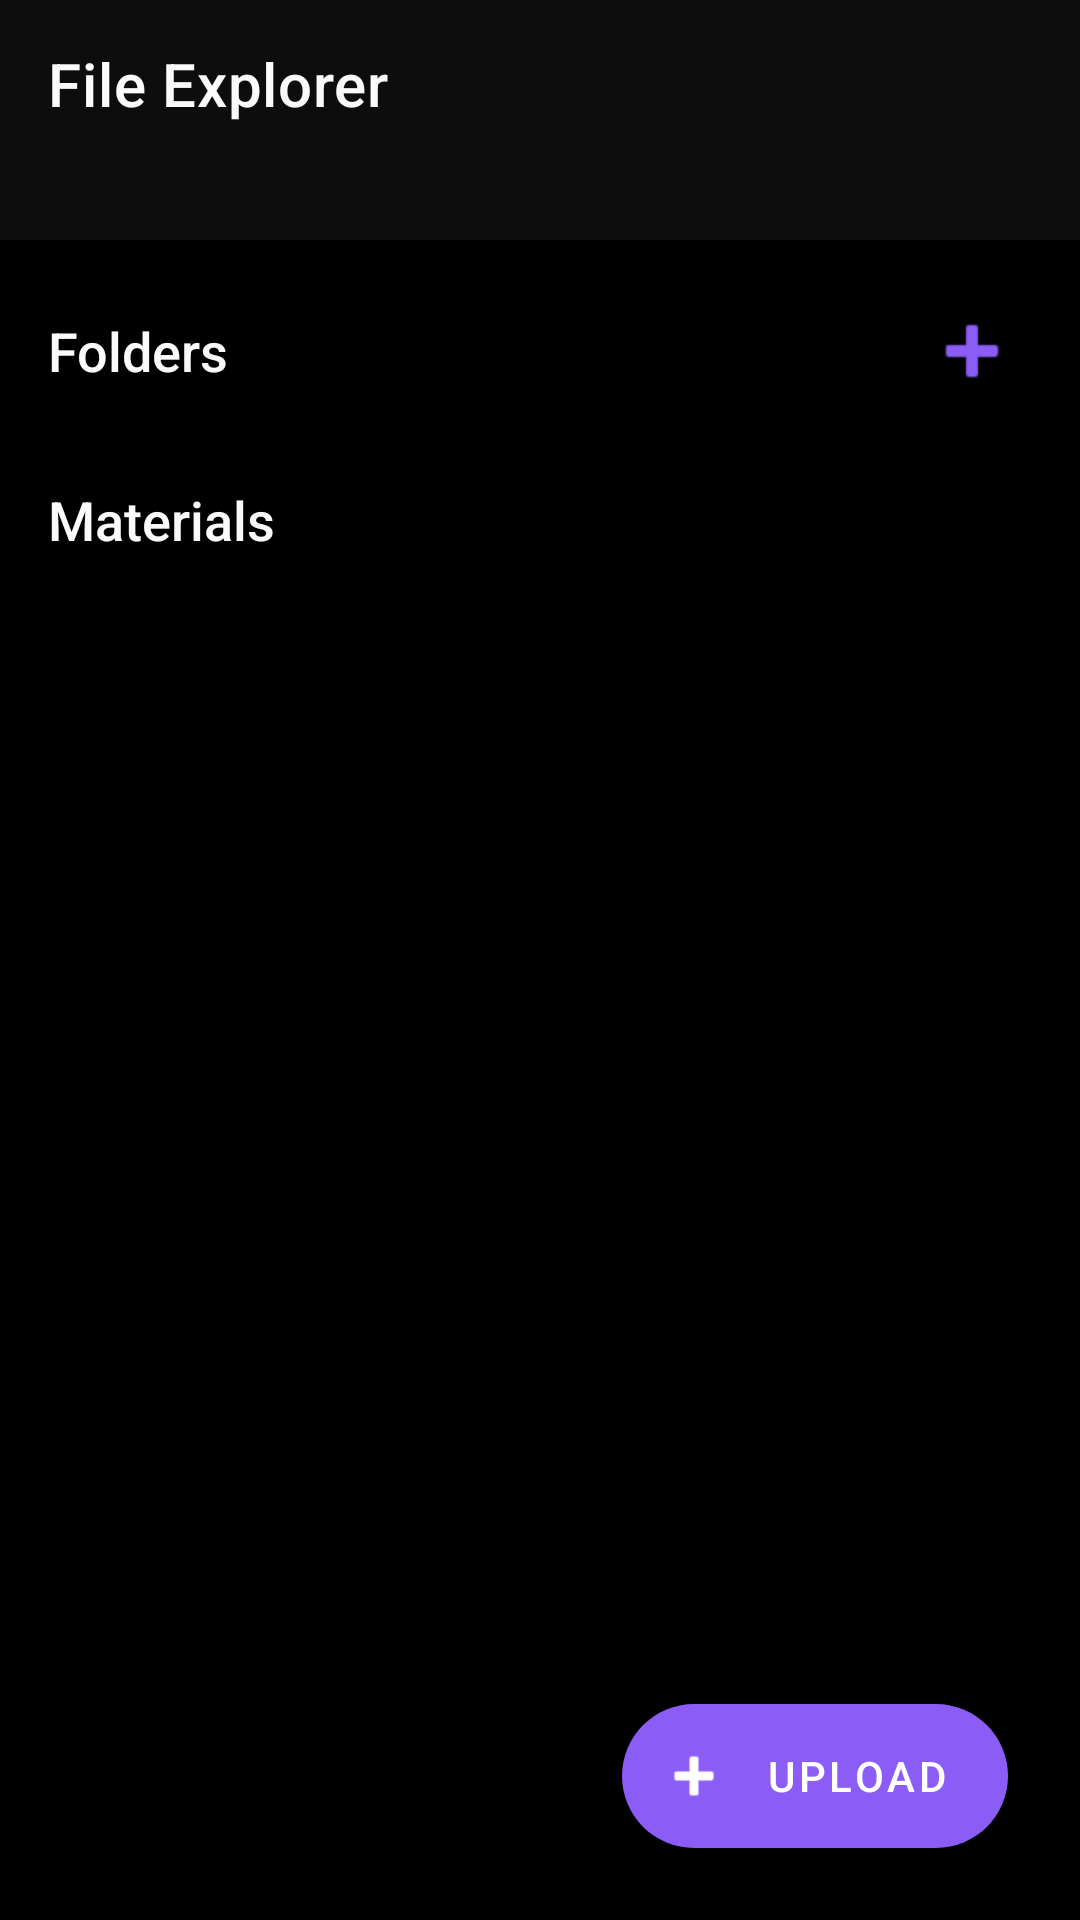

Here is an Android app screen rendered from its layout file. Give the layout XML and the strings, colors and styles it references.
<!-- AndroidManifest.xml: activity theme Theme.Notesphere.NoActionBar -->
<!-- res/layout/activity_folder_explorer.xml -->
<?xml version="1.0" encoding="utf-8"?>
<androidx.coordinatorlayout.widget.CoordinatorLayout xmlns:android="http://schemas.android.com/apk/res/android"
    xmlns:app="http://schemas.android.com/apk/res-auto"
    xmlns:tools="http://schemas.android.com/tools"
    android:layout_width="match_parent"
    android:layout_height="match_parent"
    android:background="@color/background">

    <LinearLayout
        android:layout_width="match_parent"
        android:layout_height="match_parent"
        android:orientation="vertical">

        <com.google.android.material.appbar.AppBarLayout
            android:layout_width="match_parent"
            android:layout_height="wrap_content"
            android:background="@color/surface"
            app:elevation="4dp">

            <androidx.appcompat.widget.Toolbar
                android:id="@+id/toolbar"
                android:layout_width="match_parent"
                android:layout_height="?attr/actionBarSize"
                app:title="File Explorer"
                app:navigationIcon="@drawable/ic_back" />
        </com.google.android.material.appbar.AppBarLayout>

        
        <HorizontalScrollView
            android:layout_width="match_parent"
            android:layout_height="wrap_content"
            android:scrollbars="none"
            android:paddingHorizontal="16dp"
            android:paddingVertical="12dp"
            android:background="@color/surface">
            
            <LinearLayout
                android:id="@+id/llBreadcrumbs"
                android:layout_width="wrap_content"
                android:layout_height="wrap_content"
                android:orientation="horizontal"
                android:gravity="center_vertical" />
        </HorizontalScrollView>

        <View
            android:layout_width="match_parent"
            android:layout_height="1dp"
            android:background="#1A000000" />

        <androidx.core.widget.NestedScrollView
            android:layout_width="match_parent"
            android:layout_height="match_parent"
            android:fillViewport="true">

            <LinearLayout
                android:layout_width="match_parent"
                android:layout_height="wrap_content"
                android:orientation="vertical"
                android:padding="16dp"
                android:paddingBottom="100dp">

                <LinearLayout
                    android:layout_width="match_parent"
                    android:layout_height="wrap_content"
                    android:orientation="horizontal"
                    android:gravity="center_vertical"
                    android:layout_marginBottom="8dp">
                    
                    <TextView
                        android:layout_width="0dp"
                        android:layout_height="wrap_content"
                        android:layout_weight="1"
                        android:fontFamily="sans-serif-medium"
                        android:text="Folders"
                        android:textColor="@color/ns_text_primary"
                        android:textSize="18sp" />

                    <ImageButton
                        android:id="@+id/btnNewFolder"
                        android:layout_width="40dp"
                        android:layout_height="40dp"
                        android:background="?attr/selectableItemBackgroundBorderless"
                        android:src="@android:drawable/ic_input_add"
                        app:tint="@color/primary" />
                </LinearLayout>

                <androidx.recyclerview.widget.RecyclerView
                    android:id="@+id/rvFolders"
                    android:layout_width="match_parent"
                    android:layout_height="wrap_content"
                    android:nestedScrollingEnabled="false"
                    android:layout_marginBottom="16dp"
                    tools:itemCount="1"
                    tools:listitem="@layout/item_folder" />

                <TextView
                    android:layout_width="wrap_content"
                    android:layout_height="wrap_content"
                    android:fontFamily="sans-serif-medium"
                    android:text="Materials"
                    android:textColor="@color/ns_text_primary"
                    android:textSize="18sp"
                    android:layout_marginBottom="12dp" />

                <androidx.recyclerview.widget.RecyclerView
                    android:id="@+id/rvMaterials"
                    android:layout_width="match_parent"
                    android:layout_height="wrap_content"
                    android:nestedScrollingEnabled="false"
                    tools:itemCount="3"
                    tools:listitem="@layout/item_material" />

            </LinearLayout>
        </androidx.core.widget.NestedScrollView>
    </LinearLayout>

    <com.google.android.material.floatingactionbutton.ExtendedFloatingActionButton
        android:id="@+id/fabUpload"
        android:layout_width="wrap_content"
        android:layout_height="wrap_content"
        android:layout_gravity="bottom|end"
        android:layout_margin="24dp"
        android:text="Upload"
        android:textColor="@android:color/white"
        app:backgroundTint="@color/primary"
        app:icon="@android:drawable/ic_input_add"
        app:iconTint="@android:color/white" />

</androidx.coordinatorlayout.widget.CoordinatorLayout>
<!-- res/layout/item_folder.xml (included above) -->
<?xml version="1.0" encoding="utf-8"?>
<com.google.android.material.card.MaterialCardView xmlns:android="http://schemas.android.com/apk/res/android"
    xmlns:app="http://schemas.android.com/apk/res-auto"
    android:layout_width="match_parent"
    android:layout_height="wrap_content"
    android:layout_marginHorizontal="16dp"
    android:layout_marginVertical="6dp"
    app:cardBackgroundColor="#1C1C1E"
    app:cardCornerRadius="14dp"
    app:cardElevation="2dp"
    app:strokeColor="#1A8B5CF6"
    app:strokeWidth="1dp">

    <LinearLayout
        android:layout_width="match_parent"
        android:layout_height="wrap_content"
        android:gravity="center_vertical"
        android:orientation="horizontal"
        android:padding="16dp">

        <TextView
            android:layout_width="wrap_content"
            android:layout_height="wrap_content"
            android:text="📂"
            android:textSize="24sp" />

        <TextView
            android:id="@+id/tvFolderName"
            android:layout_width="0dp"
            android:layout_height="wrap_content"
            android:layout_marginStart="16dp"
            android:layout_weight="1"
            android:text="Assignments"
            android:textColor="#F8FAFC"
            android:textSize="16sp"
            android:textStyle="bold" />

        <ImageView
            android:layout_width="20dp"
            android:layout_height="20dp"
            android:src="@android:drawable/ic_menu_more"
            app:tint="#94A3B8" />

    </LinearLayout>
</com.google.android.material.card.MaterialCardView>
<!-- res/layout/item_material.xml (included above) -->
<?xml version="1.0" encoding="utf-8"?>
<com.google.android.material.card.MaterialCardView xmlns:android="http://schemas.android.com/apk/res/android"
    xmlns:app="http://schemas.android.com/apk/res-auto"
    style="@style/CustomCardStyle"
    android:layout_width="match_parent"
    android:layout_height="wrap_content"
    android:layout_marginHorizontal="16dp"
    android:layout_marginVertical="8dp">

    <LinearLayout
        android:layout_width="match_parent"
        android:layout_height="wrap_content"
        android:gravity="center_vertical"
        android:orientation="horizontal"
        android:padding="16dp">

        <TextView
            android:id="@+id/tvTypeIcon"
            android:layout_width="40dp"
            android:layout_height="40dp"
            android:background="@drawable/circle_bg"
            android:backgroundTint="@color/surface"
            android:gravity="center"
            android:text="📄"
            android:textSize="20sp" />

        <LinearLayout
            android:layout_width="0dp"
            android:layout_height="wrap_content"
            android:layout_marginStart="16dp"
            android:layout_weight="1"
            android:orientation="vertical">

            <TextView
                android:id="@+id/tvTitle"
                android:layout_width="wrap_content"
                android:layout_height="wrap_content"
                android:text="Material Title"
                android:textColor="@color/text_primary"
                android:textSize="16sp"
                android:textStyle="bold" />

            <TextView
                android:id="@+id/tvDate"
                android:layout_width="wrap_content"
                android:layout_height="wrap_content"
                android:layout_marginTop="2dp"
                android:text="Uploaded on Oct 12, 2023"
                android:textColor="@color/text_secondary"
                android:textSize="14sp" />

        </LinearLayout>

        <ImageView
            android:layout_width="wrap_content"
            android:layout_height="wrap_content"
            android:src="@android:drawable/ic_media_play"
            app:tint="@color/primary" />

    </LinearLayout>

</com.google.android.material.card.MaterialCardView>
<!-- resources referenced by this layout -->
<resources>
  <color name="background">#000000</color>
  <color name="ns_text_primary">#F8FAFC</color>
  <color name="primary">#8B5CF6</color>
  <color name="surface">#0D0D0D</color>
  <color name="text_primary">#F8FAFC</color>
  <color name="text_secondary">#94A3B8</color>
  <style name="CustomCardStyle" parent="Widget.MaterialComponents.CardView">
          <item name="cardBackgroundColor">@color/surface</item>
          <item name="cardCornerRadius">16dp</item>
          <item name="cardElevation">0dp</item>
          <item name="strokeColor">@color/ns_surface</item>
          <item name="strokeWidth">1dp</item>
      </style>
  <style name="Theme.Notesphere.NoActionBar">
          <item name="windowActionBar">false</item>
          <item name="windowNoTitle">true</item>
      </style>
  <color name="ns_surface">#0D0D0D</color>
</resources>
